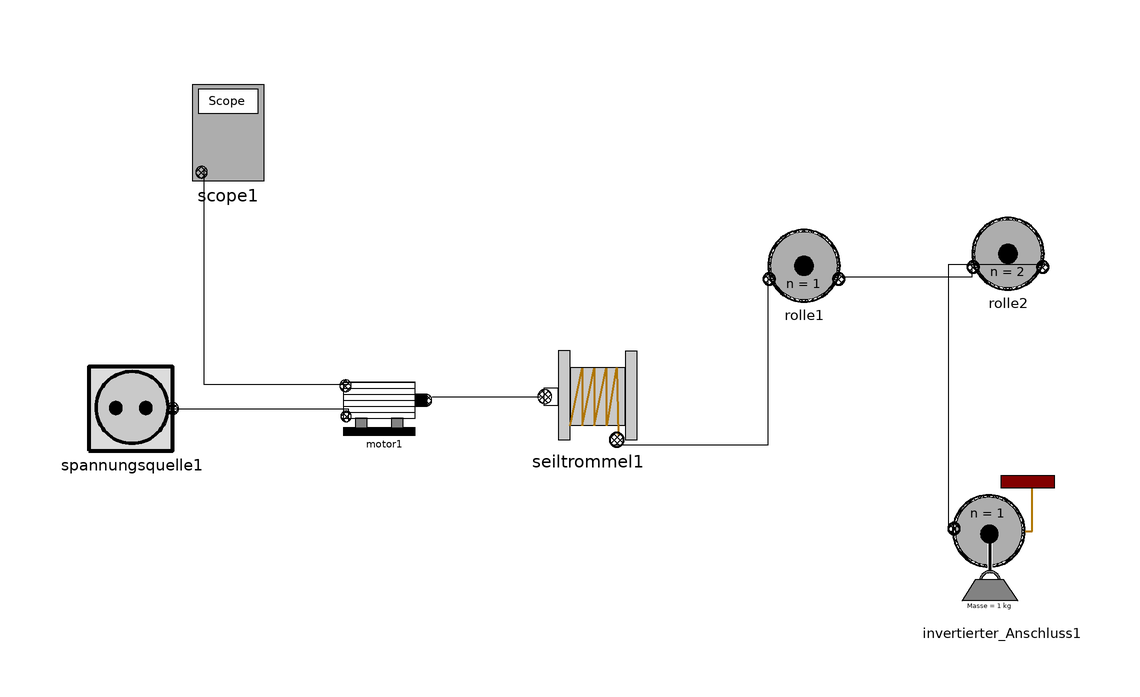

The Modelica model whose source follows is shown above as a component diagram (icons at their Placement, wires along their Line points).

model Vorlage3
    Flaschenzug_Komponenten.Antrieb.Antrieb_Komponenten.Spannungsquelle spannungsquelle1(d = 1)  annotation(
        Placement(visible = true, transformation(origin = {-68, 10}, extent = {{-8, -7.3}, {8, 7.3}}, rotation = 0)));
  Flaschenzug_Komponenten.Antrieb.Antrieb_Komponenten.Motor motor1 annotation(
        Placement(visible = true, transformation(origin = {-26, 10}, extent = {{-8.3, -4.5}, {8.3, 4.9}}, rotation = 0)));
  Flaschenzug_Komponenten.Antrieb.Antrieb_Komponenten.Seiltrommel seiltrommel1(s_max = 100)  annotation(
        Placement(visible = true, transformation(origin = {8, 12}, extent = {{-8.5, -8.5}, {8.5, 7.7}}, rotation = 0)));
  Flaschenzug_Komponenten.Anschlussarten.Rolle rolle1 annotation(
        Placement(visible = true, transformation(origin = {44, 34}, extent = {{-7.5, -6.5}, {7.5, 6.5}}, rotation = 0)));
  Flaschenzug_Komponenten.Anschlussarten.Invertierter_Anschluss invertierter_Anschluss1(h0 = 0.1, h_max = 1)  annotation(
        Placement(visible = true, transformation(origin = {78, -14}, extent = {{-10, -10}, {8, 13}}, rotation = 0)));
  Flaschenzug_Komponenten.Scope scope1 annotation(
        Placement(visible = true, transformation(origin = {-52, 56}, extent = {{-6.1, -8.1}, {6.1, 8.1}}, rotation = 0)));
  Flaschenzug_Komponenten.Anschlussarten.Rolle rolle2(n = 2)  annotation(
        Placement(visible = true, transformation(origin = {78, 36}, extent = {{-7.5, -6.5}, {7.5, 6.5}}, rotation = 0)));
    equation
      connect(rolle2.seilConnect2, invertierter_Anschluss1.seilConnect1) annotation(
        Line(points = {{84, 34}, {68, 34}, {68, -10}, {68, -10}}));
      connect(rolle1.seilConnect2, rolle2.seilConnect1) annotation(
        Line(points = {{50, 32}, {72, 32}, {72, 34}, {72, 34}}));
      connect(seiltrommel1.seilConnect1, rolle1.seilConnect1) annotation(
        Line(points = {{12, 4}, {38, 4}, {38, 32}, {38, 32}}));
      connect(motor1.seilPort1, seiltrommel1.seilPort1) annotation(
        Line(points = {{-18, 12}, {0, 12}, {0, 12}, {0, 12}}));
      connect(motor1.scopePort1, scope1.scopePort1) annotation(
        Line(points = {{-32, 14}, {-56, 14}, {-56, 50}, {-56, 50}}));
      connect(spannungsquelle1.SpannungsPort1, motor1.SpannungsPort1) annotation(
        Line(points = {{-62, 10}, {-32, 10}, {-32, 8}, {-32, 8}}));
    end Vorlage3;